The GitHub repository DAWEIJSW/Fruit-Image-Recognition contains a labelled image folder "Fruit-Image-Recognition" with 6 categories: ambarella large, ambarella small, carrot, grape, mangosteen, persimmon. Examples follow, each with its label.

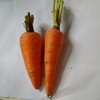
Label: carrot

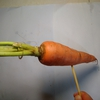
Label: carrot

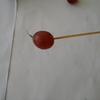
Label: grape

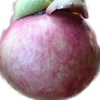
Label: mangosteen

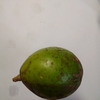
Label: ambarella small

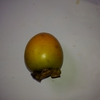
Label: persimmon
